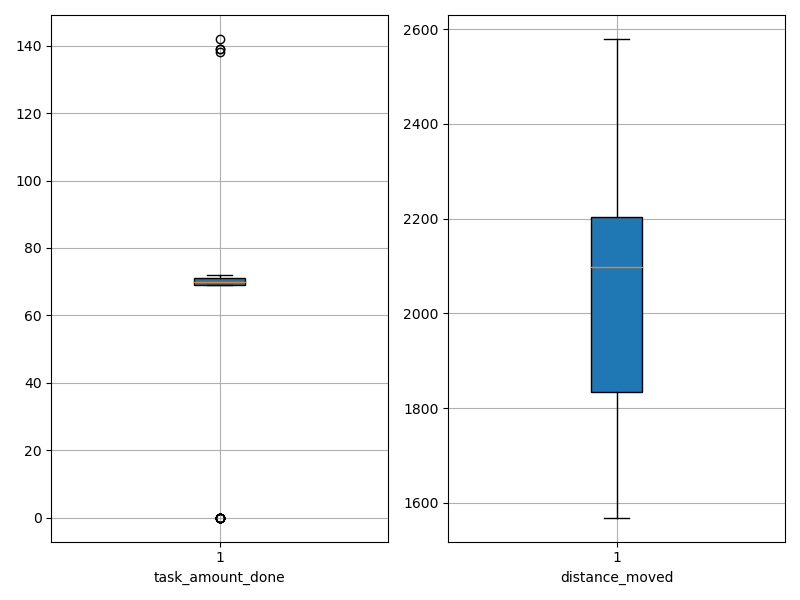

The data file committed next to this chart (first rows):
agent_id, task_amount_done, distance_moved
0, 70.0, 2106
1, 69.0, 1684
2, 71.0, 1718
3, 69.0, 1569
4, 70.0, 2063
5, 142.0, 1710
6, 0.0, 2202
7, 70.0, 1833
8, 71.0, 1698
9, 69.0, 2013
10, 70.0, 2098
11, 69.0, 2194
12, 0.0, 2202
13, 0.0, 2253
14, 70.0, 2139
15, 0.0, 2355
16, 71.0, 2074
17, 70.0, 1758
18, 69.0, 2175
19, 69.0, 2143
20, 71.0, 1767
21, 72.0, 2221
22, 70.0, 2243
23, 0.0, 2516
24, 70.0, 2217
25, 71.0, 1824
26, 71.0, 1897
27, 70.0, 2172
28, 70.0, 2234
29, 70.0, 2147
30, 70.0, 1834
31, 0.0, 2152
32, 70.0, 2340
33, 69.0, 1913
34, 69.0, 2052
35, 0.0, 2277
36, 71.0, 2218
37, 71.0, 2200
38, 72.0, 2400
39, 71.0, 1888
40, 0.0, 2106
41, 139.0, 1845
42, 71.0, 1743
43, 70.0, 2181
44, 69.0, 1941
45, 138.0, 1737
46, 70.0, 2075
47, 139.0, 1714
48, 69.0, 1664
49, 0.0, 2579
50, 0.0, 2400
51, 69.0, 2158
52, 71.0, 1676
53, 71.0, 2096
54, 70.0, 1907
55, 69.0, 2074
56, 0.0, 2301
57, 69.0, 1668
58, 70.0, 2207
59, 69.0, 1958
